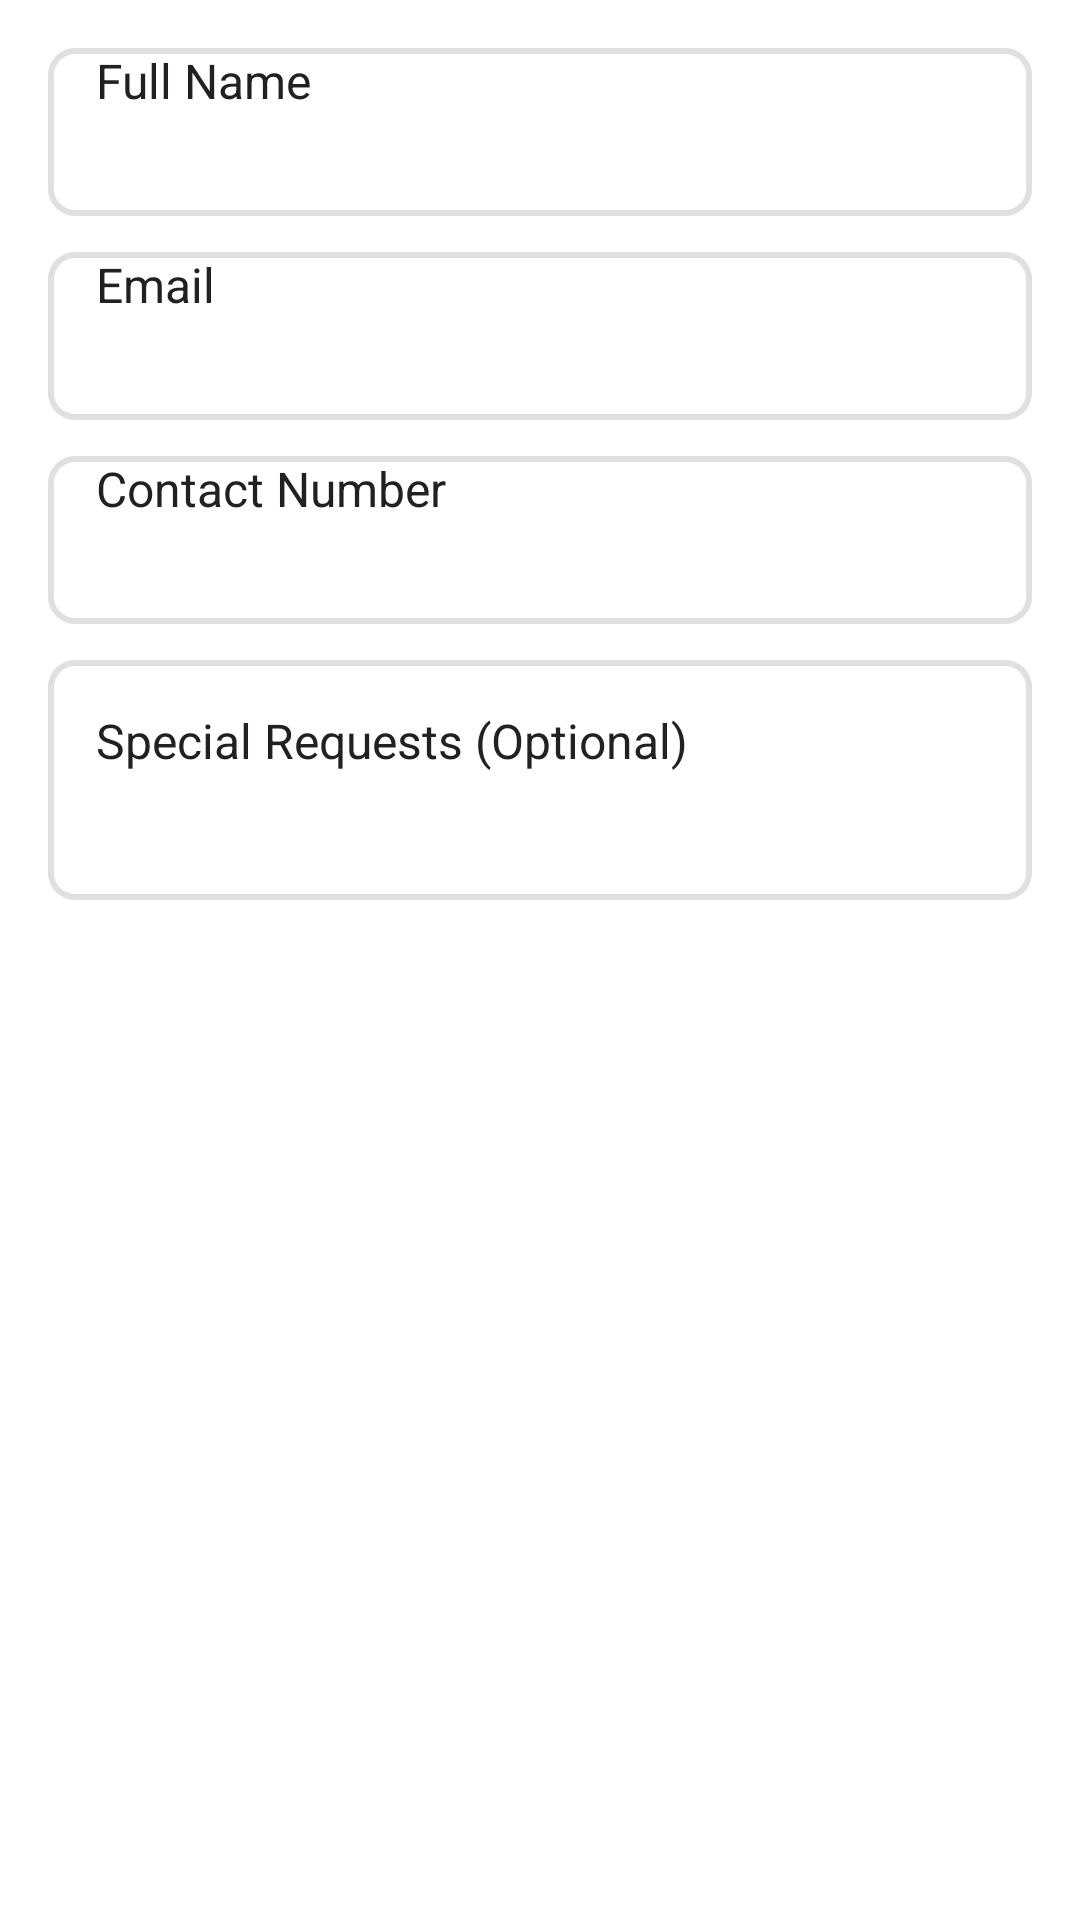

Reconstruct the res/layout file that produces this screen, plus the resources it refers to.
<!-- AndroidManifest.xml: application theme Theme.RestaurantApp -->
<!-- res/layout/dialog_guest_info.xml -->
<?xml version="1.0" encoding="utf-8"?>
<LinearLayout xmlns:android="http://schemas.android.com/apk/res/android"
    android:layout_width="match_parent"
    android:layout_height="wrap_content"
    android:orientation="vertical"
    android:padding="@dimen/spacing_medium">

    <EditText
        android:id="@+id/et_guest_name"
        android:layout_width="match_parent"
        android:layout_height="@dimen/input_height"
        android:hint="Full Name"
        android:inputType="textPersonName"
        android:background="@drawable/input_background_visible"
        android:paddingStart="@dimen/spacing_medium"
        android:paddingEnd="@dimen/spacing_medium"
        android:textAppearance="@style/TextAppearance.App.Body"
        android:layout_marginBottom="@dimen/spacing_small" />

    <EditText
        android:id="@+id/et_guest_email"
        android:layout_width="match_parent"
        android:layout_height="@dimen/input_height"
        android:hint="Email"
        android:inputType="textEmailAddress"
        android:background="@drawable/input_background_visible"
        android:paddingStart="@dimen/spacing_medium"
        android:paddingEnd="@dimen/spacing_medium"
        android:textAppearance="@style/TextAppearance.App.Body"
        android:layout_marginBottom="@dimen/spacing_small" />

    <EditText
        android:id="@+id/et_guest_contact"
        android:layout_width="match_parent"
        android:layout_height="@dimen/input_height"
        android:hint="Contact Number"
        android:inputType="phone"
        android:background="@drawable/input_background_visible"
        android:paddingStart="@dimen/spacing_medium"
        android:paddingEnd="@dimen/spacing_medium"
        android:textAppearance="@style/TextAppearance.App.Body"
        android:layout_marginBottom="@dimen/spacing_small" />

    <EditText
        android:id="@+id/et_special_requests"
        android:layout_width="match_parent"
        android:layout_height="wrap_content"
        android:minHeight="80dp"
        android:hint="Special Requests (Optional)"
        android:inputType="textMultiLine"
        android:gravity="top|start"
        android:background="@drawable/input_background_visible"
        android:paddingStart="@dimen/spacing_medium"
        android:paddingEnd="@dimen/spacing_medium"
        android:paddingTop="@dimen/spacing_medium"
        android:paddingBottom="@dimen/spacing_medium"
        android:textAppearance="@style/TextAppearance.App.Body" />

</LinearLayout>
<!-- resources referenced by this layout -->
<resources>
  <dimen name="input_height">56dp</dimen>
  <dimen name="spacing_medium">16dp</dimen>
  <dimen name="spacing_small">12dp</dimen>
  <!-- drawable input_background_visible (drawable) -->
  <?xml version="1.0" encoding="utf-8"?>
  <shape xmlns:android="http://schemas.android.com/apk/res/android"
      android:shape="rectangle">
      <solid android:color="@color/white" />
      <stroke
          android:width="2dp"
          android:color="@color/gray_300" />
      <corners android:radius="@dimen/radius_medium" />
  </shape>
  <style name="TextAppearance.App.Body" parent="TextAppearance.AppCompat">
          <item name="android:textSize">@dimen/text_size_body</item>
          <item name="android:textColor">@color/text_primary</item>
          <item name="android:fontFamily">sans-serif</item>
      </style>
  <color name="white">#FFFFFFFF</color>
  <color name="gray_300">#E0E0E0</color>
  <dimen name="radius_medium">8dp</dimen>
  <dimen name="text_size_body">16sp</dimen>
  <color name="text_primary">#212121</color>
</resources>
